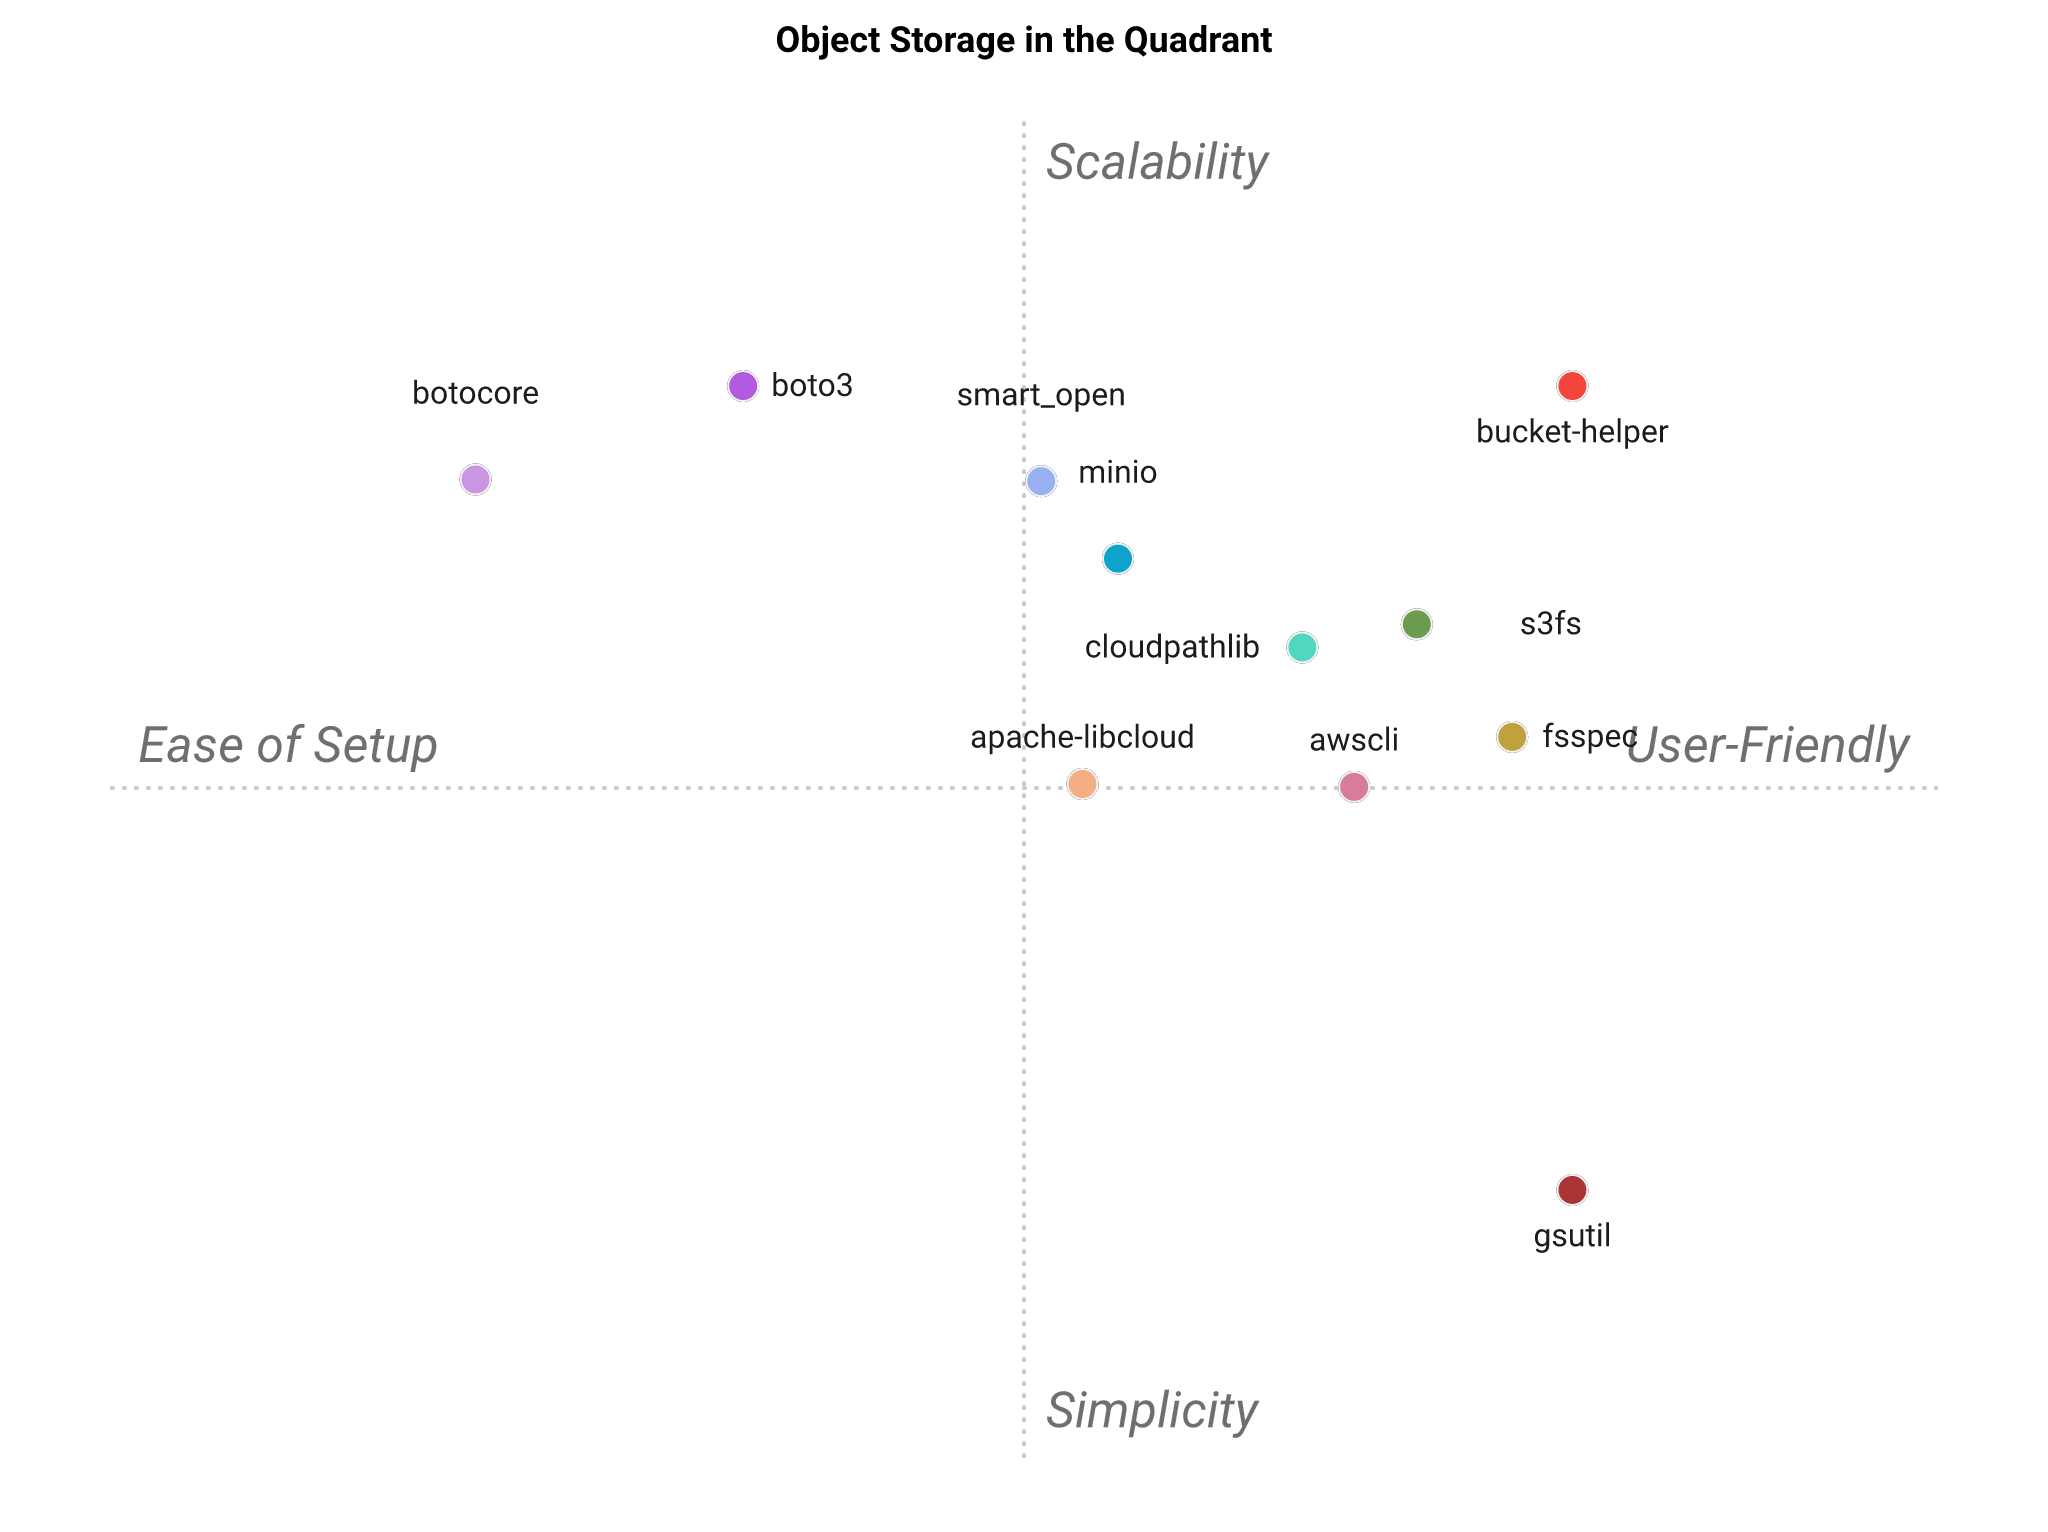

The table this chart was drawn from, first rows:
Object Storage, Multi-provider S3, Config-file credentials, Simple CRUD, Stage-and-share temp keys, S3-compatible URLs, Multi-surface, Light install, AI-pipeline ergonomics
bucket-helper, 5, 5, 5, 5, 5, 5, 5, 5
boto3, 5, 2, 2, 1, 3, 1, 5, 3
botocore, 5, 2, 1, 1, 2, 1, 5, 2
minio, 4, 2, 4, 1, 3, 1, 5, 3
s3fs, 4, 2, 4, 2, 2, 2, 4, 4
cloudpathlib, 4, 2, 4, 2, 2, 1, 4, 4
smart_open, 4, 2, 3, 1, 3, 1, 5, 4
apache-libcloud, 4, 2, 4, 1, 2, 1, 4, 2
awscli, 4, 2, 4, 1, 3, 2, 3, 2
gsutil, 2, 2, 4, 1, 2, 2, 2, 2
fsspec, 3, 2, 4, 2, 2, 2, 4, 4
